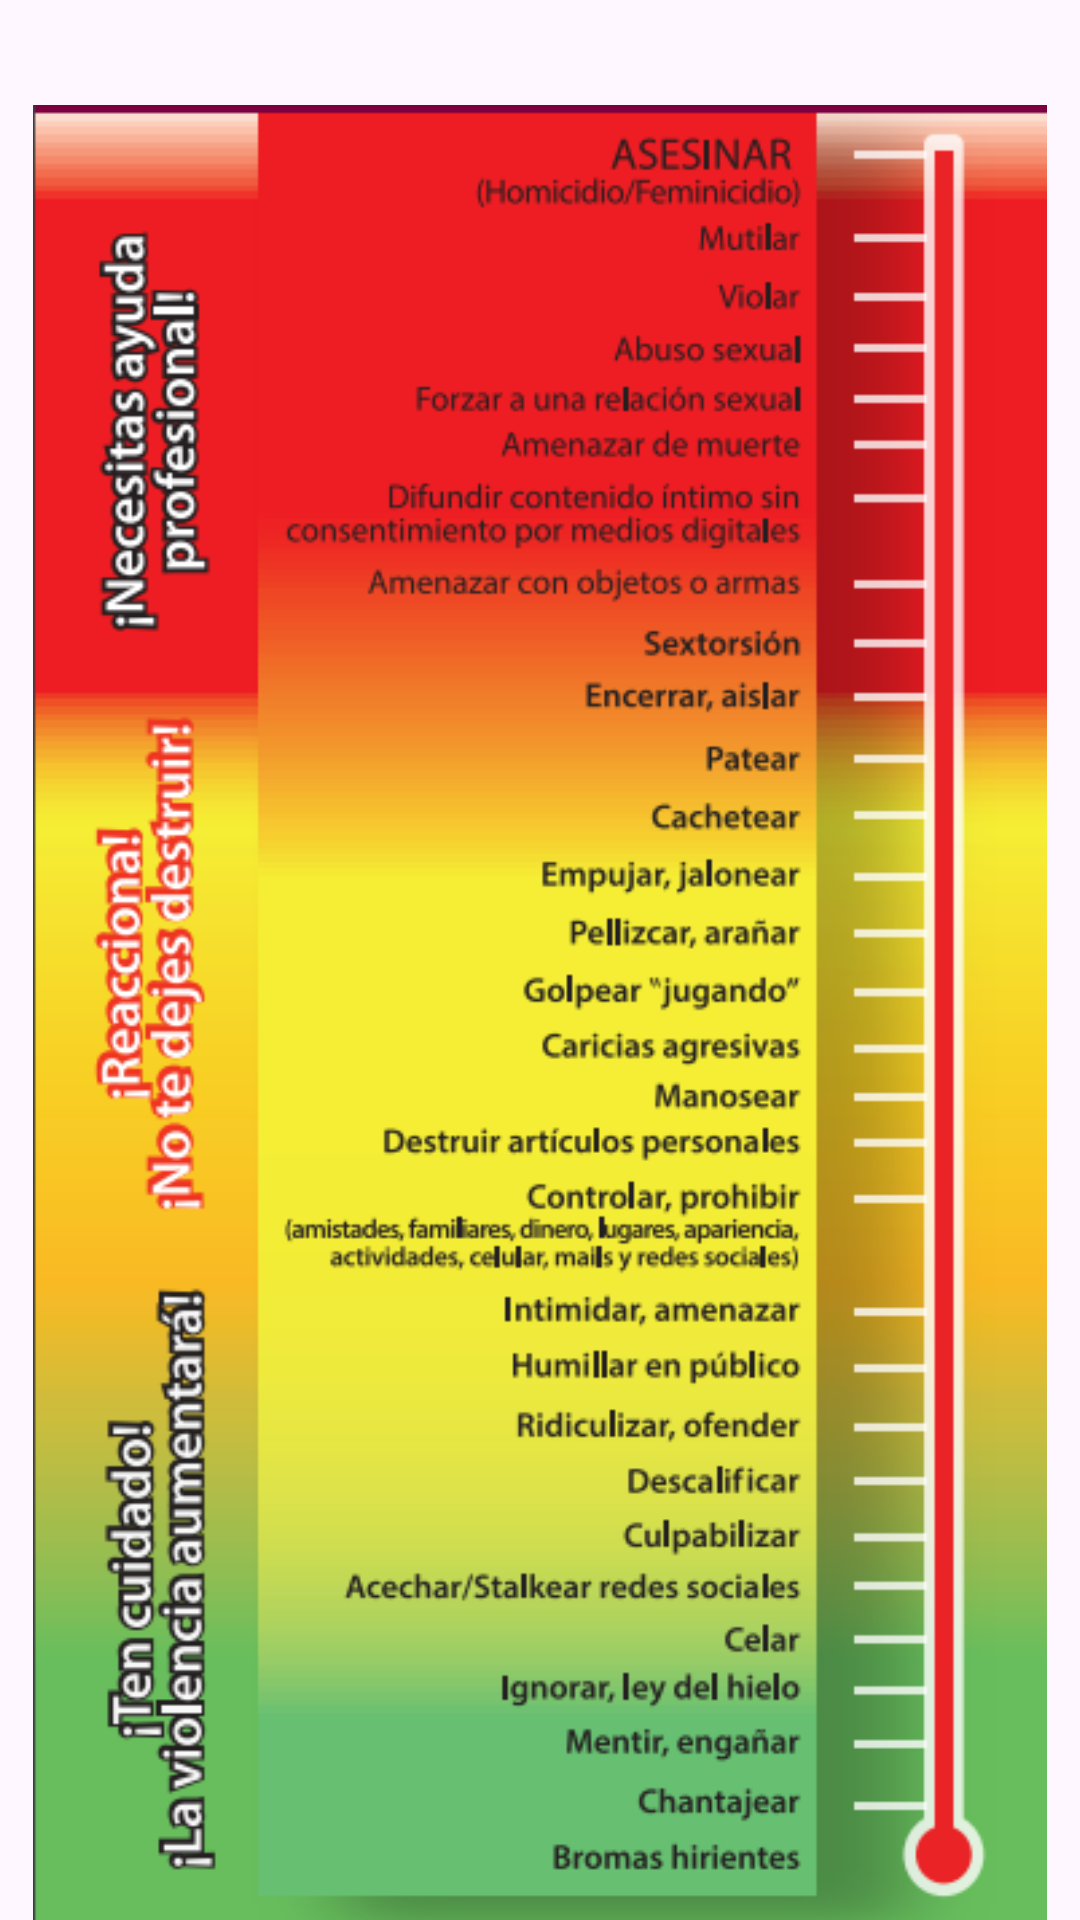

The Android layout XML behind this screen, and the referenced resources:
<!-- AndroidManifest.xml: application theme Theme.AppProyectoFinal -->
<!-- res/layout/fragment_slideshow.xml -->
<?xml version="1.0" encoding="utf-8"?>
<LinearLayout xmlns:android="http://schemas.android.com/apk/res/android"
    xmlns:app="http://schemas.android.com/apk/res-auto"
    xmlns:tools="http://schemas.android.com/tools"
    android:layout_width="match_parent"
    android:layout_height="match_parent"
    android:orientation="vertical"
    tools:context=".ui.slideshow.SlideshowFragment">

    <View
        android:id="@+id/view8"
        android:layout_width="match_parent"
        android:layout_height="35dp" />

    <ImageView
        android:id="@+id/imageView4"
        android:layout_width="match_parent"
        android:layout_height="wrap_content"
        android:layout_gravity="center"
        app:srcCompat="@drawable/vtm"
        tools:src="@drawable/vtm" />

    <TextView
        android:id="@+id/text_slideshow"
        android:layout_width="match_parent"
        android:layout_height="wrap_content"
        android:layout_marginStart="8dp"
        android:layout_marginTop="8dp"
        android:layout_marginEnd="8dp"
        android:textAlignment="center"
        android:textSize="20sp"
        android:visibility="invisible" />

</LinearLayout>
<!-- resources referenced by this layout -->
<resources>
  <!-- drawable vtm: png bitmap (drawable, 116609 bytes) -->
  <style name="Theme.AppProyectoFinal" parent="Base.Theme.AppProyectoFinal" />
  <style name="Base.Theme.AppProyectoFinal" parent="Theme.Material3.DayNight.NoActionBar">
          
          
      </style>
</resources>
